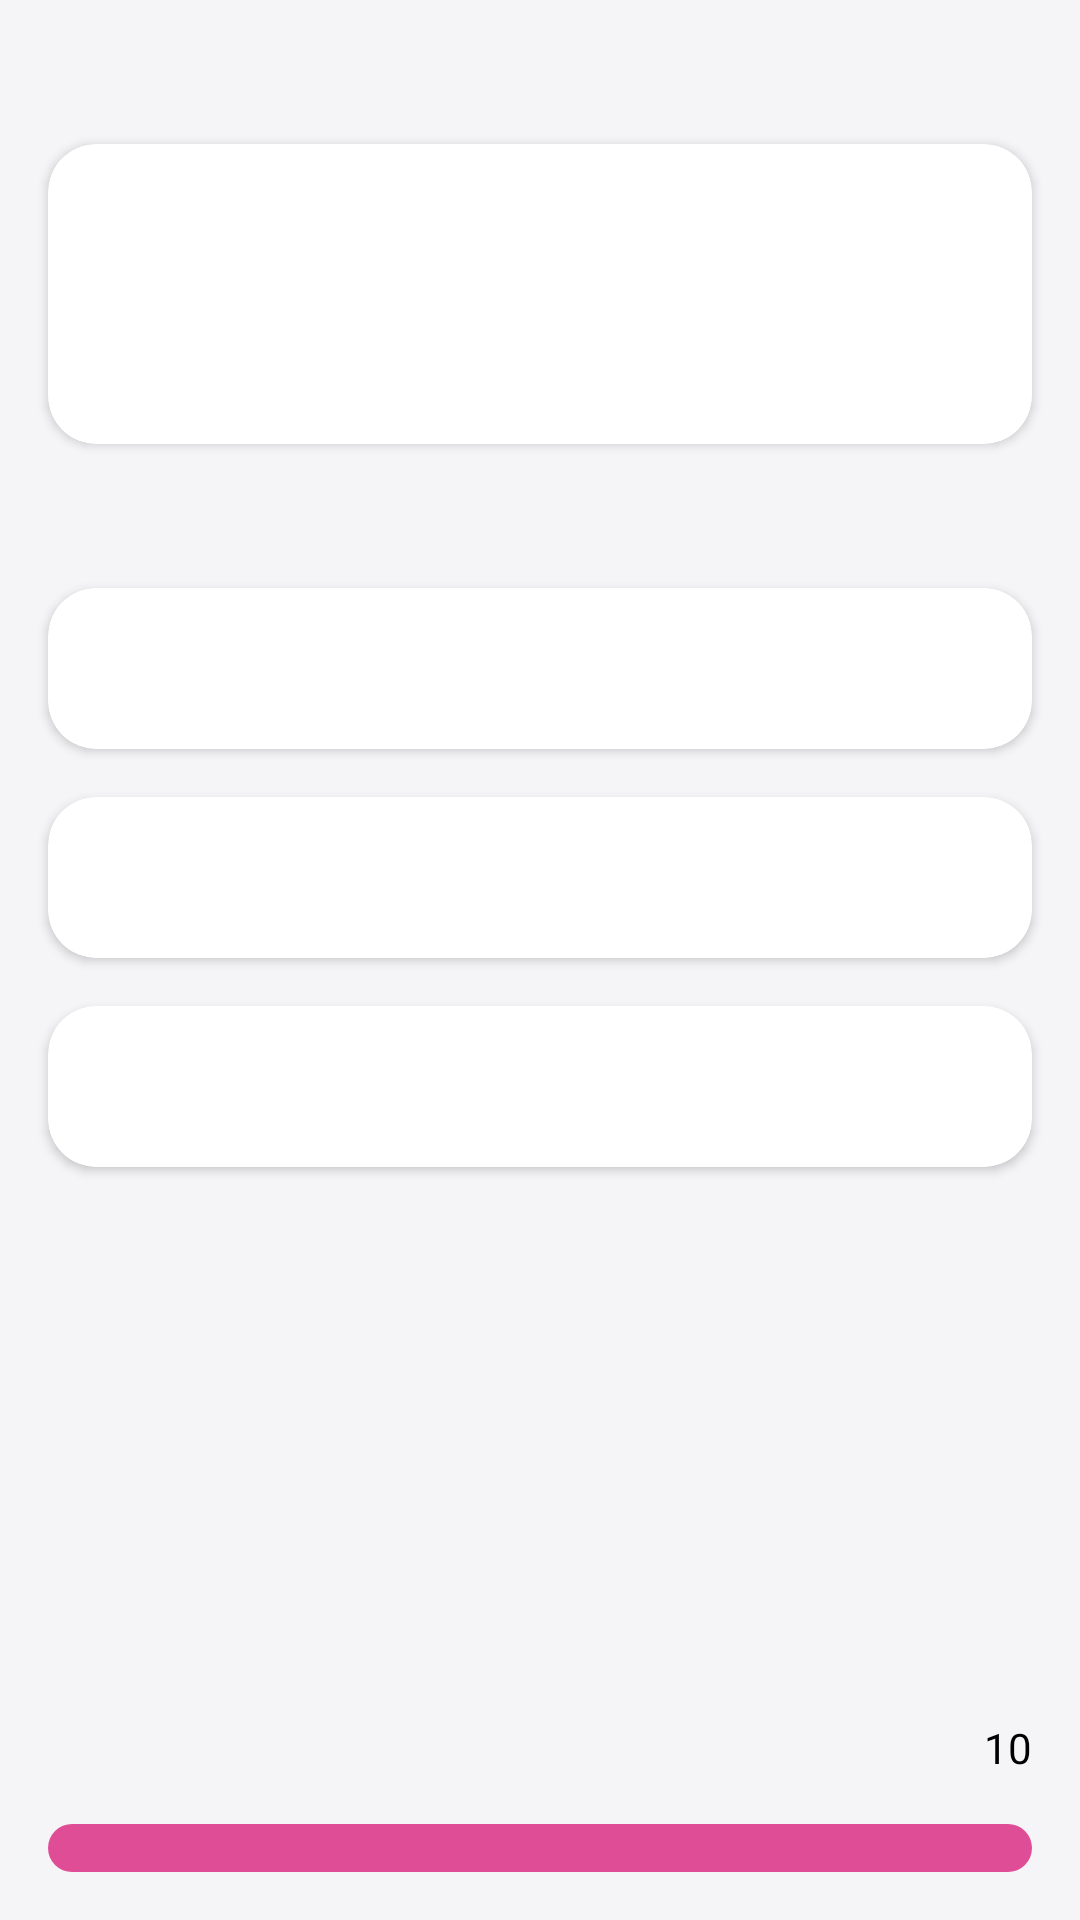

Produce the Android XML layout that renders to this screen, including the resource entries it uses.
<!-- AndroidManifest.xml: application theme Theme.WhoSings -->
<!-- res/layout/main_fragment.xml -->
<?xml version="1.0" encoding="utf-8"?>
<androidx.constraintlayout.widget.ConstraintLayout xmlns:android="http://schemas.android.com/apk/res/android"
    xmlns:app="http://schemas.android.com/apk/res-auto"
    xmlns:tools="http://schemas.android.com/tools"
    android:layout_width="match_parent"
    android:layout_height="match_parent"
    android:background="@color/lightest_grey"
    tools:context=".MainActivity">

    <View
        android:id="@+id/view"
        android:layout_width="match_parent"
        android:layout_height="100dp"
        android:background="@drawable/gradient_background_top"
        app:layout_constraintEnd_toEndOf="parent"
        app:layout_constraintStart_toStartOf="parent"
        app:layout_constraintTop_toTopOf="parent" />

    <androidx.cardview.widget.CardView
        android:id="@+id/cardView"
        android:layout_width="match_parent"
        android:layout_height="100dp"
        android:layout_marginHorizontal="@dimen/margin_default_size"
        android:layout_marginTop="@dimen/margin_big_size"
        android:background="@color/white"
        app:cardCornerRadius="@dimen/rounded_default_size"
        app:layout_constraintEnd_toEndOf="parent"
        app:layout_constraintStart_toStartOf="parent"
        app:layout_constraintTop_toTopOf="parent">

        <TextView
            android:id="@+id/lyric"
            android:layout_width="match_parent"
            android:layout_height="wrap_content"
            android:layout_gravity="center"
            android:layout_marginHorizontal="@dimen/margin_big_size"
            android:gravity="center"
            android:textColor="@color/black"
            android:textSize="@dimen/title_size"
            tools:text="text" />

    </androidx.cardview.widget.CardView>

    <androidx.cardview.widget.CardView
        android:id="@+id/firstCardView"
        android:layout_width="match_parent"
        android:layout_height="wrap_content"
        android:layout_marginHorizontal="@dimen/margin_default_size"
        android:layout_marginTop="@dimen/margin_big_size"
        android:background="@color/white"
        app:cardCornerRadius="@dimen/rounded_default_size"
        app:layout_constraintEnd_toEndOf="parent"
        app:layout_constraintStart_toStartOf="parent"
        app:layout_constraintTop_toBottomOf="@+id/cardView">

        <TextView
            android:id="@+id/firstAnswer"
            android:layout_width="match_parent"
            android:layout_height="wrap_content"
            android:layout_gravity="center"
            android:layout_margin="@dimen/margin_default_size"
            android:textColor="@color/black"
            android:textSize="@dimen/title_size"
            tools:text="text" />

    </androidx.cardview.widget.CardView>

    <androidx.cardview.widget.CardView
        android:id="@+id/secondCardView"
        android:layout_width="match_parent"
        android:layout_height="wrap_content"
        android:layout_marginHorizontal="@dimen/margin_default_size"
        android:layout_marginTop="@dimen/margin_default_size"
        android:background="@color/white"
        app:cardCornerRadius="@dimen/rounded_default_size"
        app:layout_constraintEnd_toEndOf="parent"
        app:layout_constraintStart_toStartOf="parent"
        app:layout_constraintTop_toBottomOf="@+id/firstCardView">

        <TextView
            android:id="@+id/secondAnswer"
            android:layout_width="match_parent"
            android:layout_height="wrap_content"
            android:layout_gravity="center"
            android:layout_margin="@dimen/margin_default_size"
            android:textColor="@color/black"
            android:textSize="@dimen/title_size"
            tools:text="text" />

    </androidx.cardview.widget.CardView>


    <androidx.cardview.widget.CardView
        android:id="@+id/thirdCardView"
        android:layout_width="match_parent"
        android:layout_height="wrap_content"
        android:layout_marginHorizontal="@dimen/margin_default_size"
        android:layout_marginTop="@dimen/margin_default_size"
        android:background="@color/white"
        app:cardCornerRadius="@dimen/rounded_default_size"
        app:layout_constraintEnd_toEndOf="parent"
        app:layout_constraintStart_toStartOf="parent"
        app:layout_constraintTop_toBottomOf="@+id/secondCardView">

        <TextView
            android:id="@+id/thirdAnswer"
            android:layout_width="match_parent"
            android:layout_height="wrap_content"
            android:layout_gravity="center"
            android:layout_margin="@dimen/margin_default_size"
            android:textColor="@color/black"
            android:textSize="@dimen/title_size"
            tools:text="text" />

    </androidx.cardview.widget.CardView>

    <TextView
        android:id="@+id/countDown"
        android:layout_width="wrap_content"
        android:layout_height="wrap_content"
        android:layout_marginEnd="@dimen/margin_default_size"
        android:layout_marginBottom="@dimen/margin_default_size"
        android:text="10"
        android:textColor="@color/black"
        android:textSize="@dimen/subtitle_size"
        app:layout_constraintBottom_toTopOf="@+id/timer"
        app:layout_constraintEnd_toEndOf="parent"
        tools:ignore="HardcodedText" />

    <ProgressBar
        android:id="@+id/timer"
        style="?android:attr/progressBarStyleHorizontal"
        android:layout_width="match_parent"
        android:layout_height="@dimen/height_progress"
        android:layout_margin="@dimen/margin_default_size"
        android:progressDrawable="@drawable/background_progress_bar"
        app:layout_constraintBottom_toBottomOf="parent"
        android:progress="100"
        app:layout_constraintEnd_toEndOf="parent"
        app:layout_constraintStart_toStartOf="parent" />


</androidx.constraintlayout.widget.ConstraintLayout>
<!-- resources referenced by this layout -->
<resources>
  <color name="black">#000000</color>
  <color name="lightest_grey">#F5F4F7</color>
  <color name="white">#FFFFFF</color>
  <dimen name="height_progress">16dp</dimen>
  <dimen name="margin_big_size">48dp</dimen>
  <dimen name="margin_default_size">16dp</dimen>
  <dimen name="rounded_default_size">16dp</dimen>
  <dimen name="subtitle_size">14sp</dimen>
  <dimen name="title_size">16sp</dimen>
  <!-- drawable background_progress_bar (drawable) -->
  <?xml version="1.0" encoding="utf-8"?>
  <layer-list xmlns:android="http://schemas.android.com/apk/res/android" >
  
      <item android:id="@android:id/background">
          <shape>
              <corners android:radius="16dp" />
              <solid android:color="@android:color/white" />
          </shape>
  
      </item>
  
      <item android:id="@android:id/secondaryProgress">
          <clip>
              <shape>
                  <corners android:radius="16dp" />
                  <solid android:color="@android:color/white" />
              </shape>
          </clip>
  
          <color android:color="@android:color/white" />
      </item>
      <item android:id="@android:id/progress">
          <clip>
              <shape>
                  <corners android:radius="16dp" />
                  <solid android:color="@color/rose" />
              </shape>
          </clip>
  
          <color android:color="@color/rose" />
      </item>
  
  </layer-list>
  <style name="Theme.WhoSings" parent="Theme.MaterialComponents.DayNight.DarkActionBar">
          
          <item name="colorPrimary">@color/rose</item>
          <item name="colorPrimaryVariant">@color/rose</item>
          <item name="colorOnPrimary">@color/white</item>
          
          <item name="colorSecondary">@color/orange</item>
          <item name="colorSecondaryVariant">@color/orange</item>
          <item name="colorOnSecondary">@color/black</item>
          
          <item name="android:statusBarColor" tools:targetApi="l">?attr/colorPrimaryVariant</item>
          
  
          <item name="actionBarStyle">@style/Theme.WhoSings.ActionBar</item>
          <item name="windowActionBarOverlay">true</item>
      </style>
  <color name="rose">#de4d96</color>
  <color name="orange">#ef9d39</color>
  <style name="Theme.WhoSings.ActionBar" parent="Widget.AppCompat.ActionBar">
          <item name="elevation" tools:targetApi="lollipop">0dp</item>
          <item name="background">@android:color/transparent</item>
      </style>
</resources>
